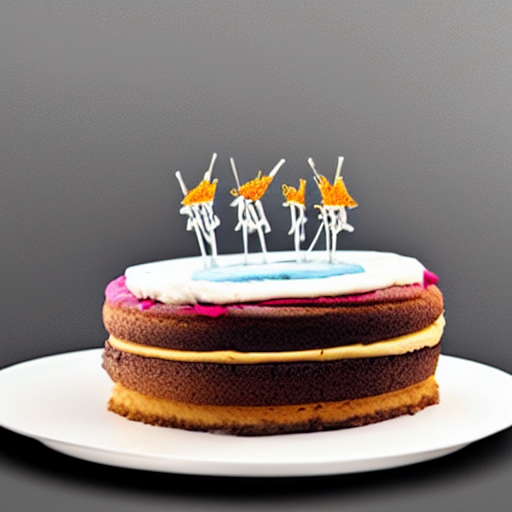
Generation parameters embedded in this image by AUTOMATIC1111 Stable Diffusion web UI or a fork of it (Forge, ...) (PNG 'parameters' text chunk):
A cake
Steps: 10, Sampler: DPM++ 2M, Schedule type: Karras, CFG scale: 7.0, Seed: 3724212972, Size: 512x512, Model hash: 6ce0161689, Model: v1-5-pruned-emaonly, ControlNet 0: "Module: scribble_pidinet, Model: control_v11p_sd15_scribble, Weight: 1.0, Resize Mode: Crop and Resize, Processor Res: 64, Threshold A: 0.5, Threshold B: 0.5, Guidance Start: 0.0, Guidance End: 1.0, Pixel Perfect: True, Control Mode: ControlNet is more important", Version: v1.9.4